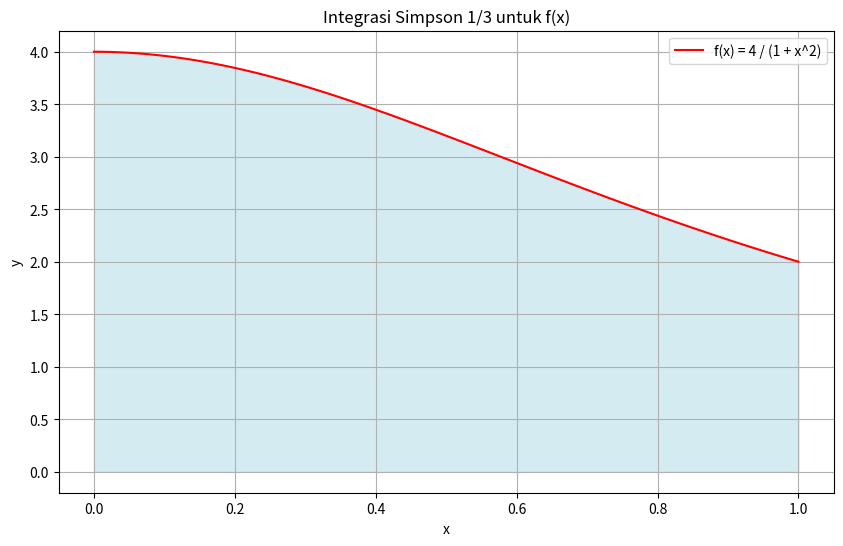

Write the Python code that produced this figure.
import numpy as np
import matplotlib.pyplot as plt

def f(x):
    return 4 / (1 + x**2)

def simpson_13_integration(func, a, b, n=100):
    # n harus genap
    if n % 2 != 0:
        raise ValueError("n harus genap")

    h = (b - a) / n
    x = np.linspace(a, b, n+1)
    y = func(x)
    integral = h / 3 * (y[0] + y[-1] + 4 * np.sum(y[1:-1:2]) + 2 * np.sum(y[2:-2:2]))
    return integral

# Batas integral
a = 0
b = 1

# Hitung nilai integral menggunakan metode Integrasi Simpson 1/3
integral_value = simpson_13_integration(f, a, b)

# Plot fungsi f(x) dan area di bawah kurva
x_values = np.linspace(a, b, 100)
y_values = f(x_values)

plt.figure(figsize=(10, 6))
plt.plot(x_values, y_values, 'r', label='f(x) = 4 / (1 + x^2)')
plt.fill_between(x_values, y_values, color='lightblue', alpha=0.5)
plt.title('Integrasi Simpson 1/3 untuk f(x)')
plt.xlabel('x')
plt.ylabel('y')
plt.legend()
plt.grid(True)
plt.show()

print(f"Nilai integral menggunakan metode Simpson 1/3: {integral_value}")
